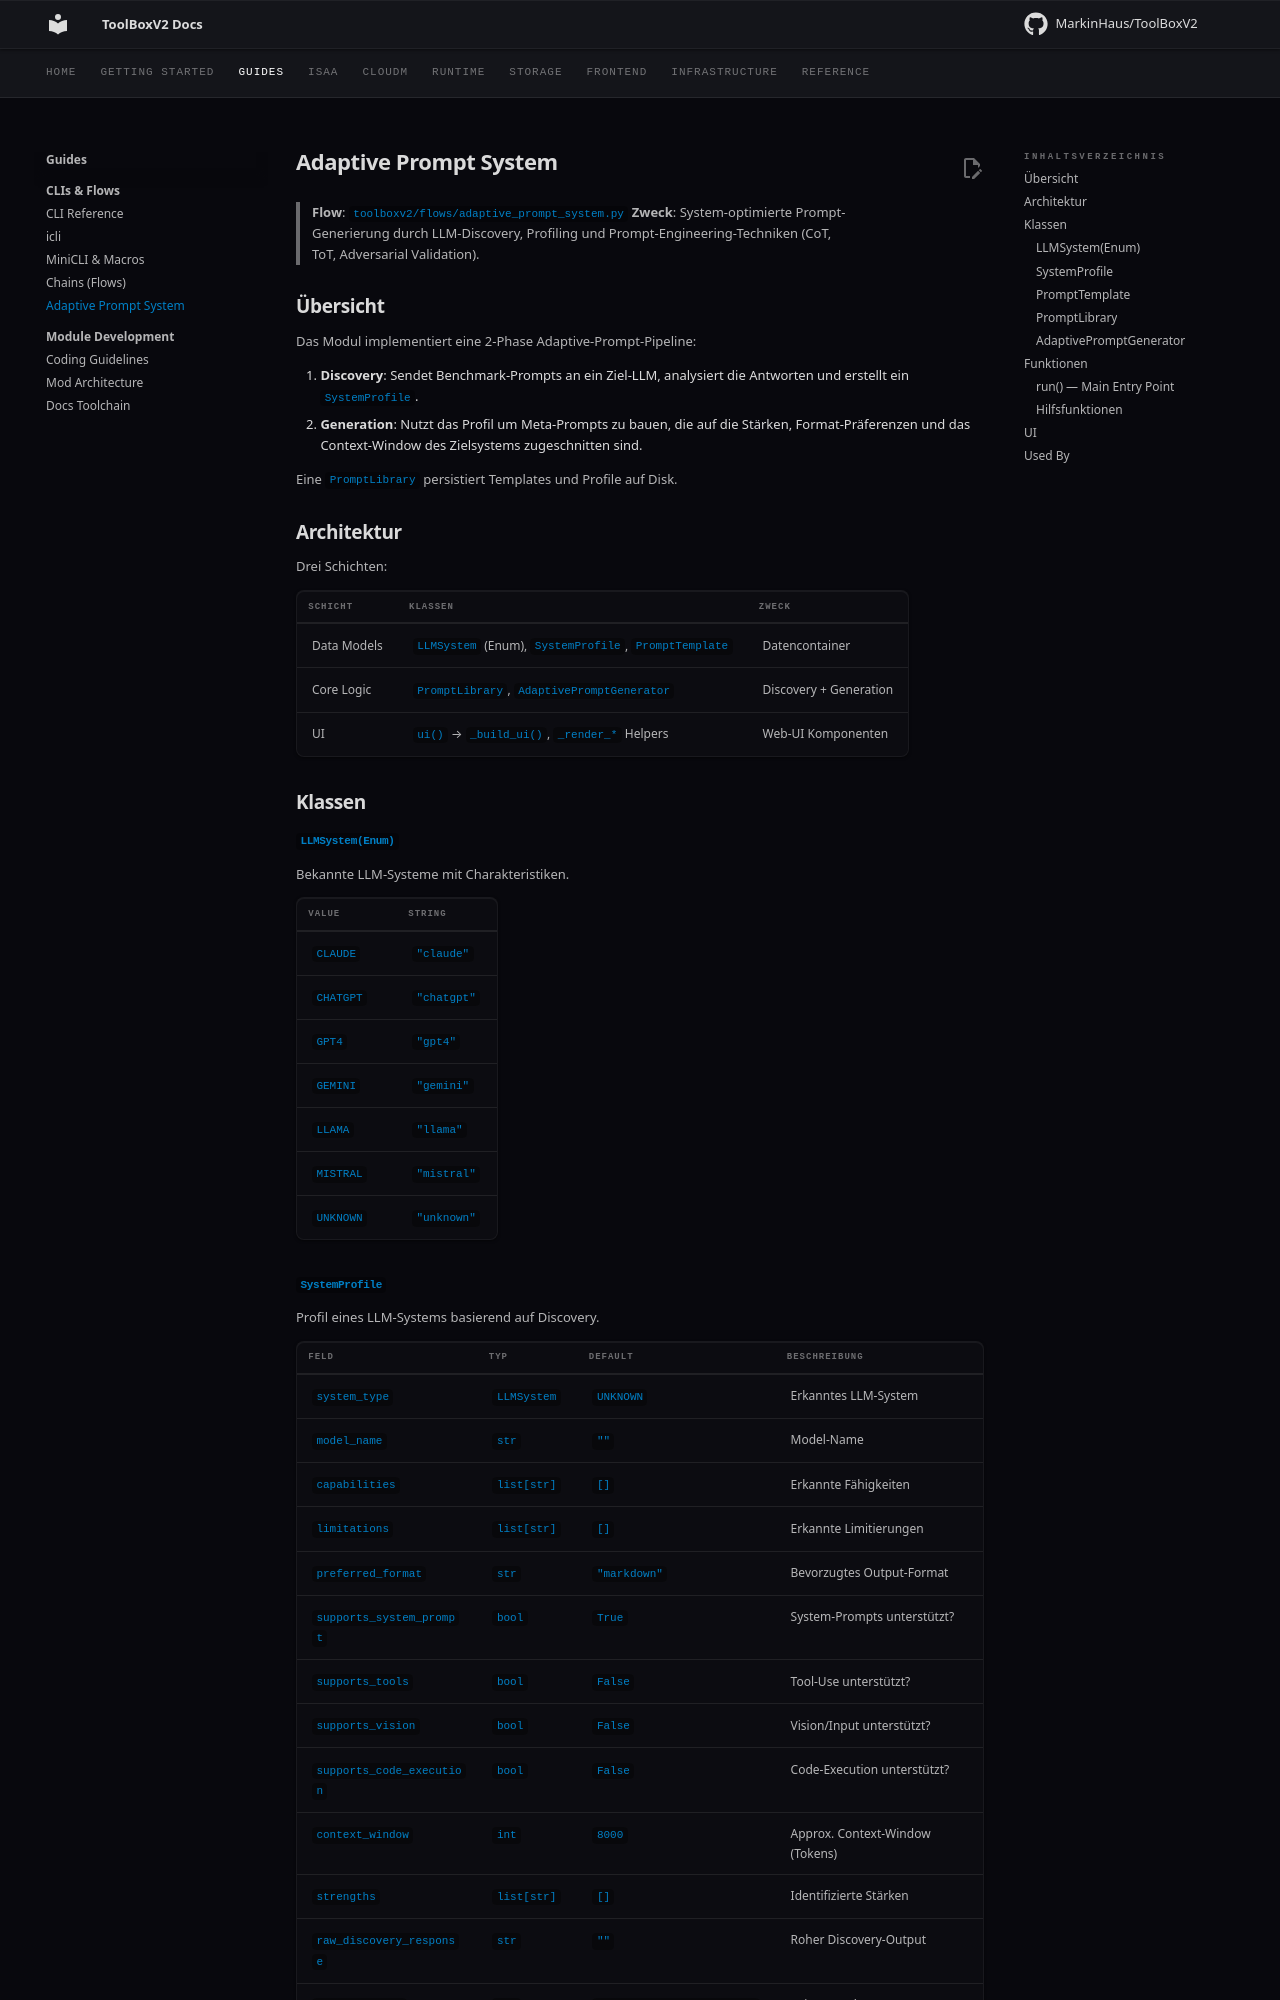

repository: MarkinHaus/ToolBoxV2 · page: flows/adaptive_prompt_system/index.html · generator: mkdocs

# Adaptive Prompt System

> **Flow**: `toolboxv2/flows/adaptive_prompt_system.py`
> **Zweck**: System-optimierte Prompt-Generierung durch LLM-Discovery, Profiling und Prompt-Engineering-Techniken (CoT, ToT, Adversarial Validation).

## Übersicht

Das Modul implementiert eine 2-Phase Adaptive-Prompt-Pipeline:

1. **Discovery**: Sendet Benchmark-Prompts an ein Ziel-LLM, analysiert die Antworten und erstellt ein `SystemProfile`.
2. **Generation**: Nutzt das Profil um Meta-Prompts zu bauen, die auf die Stärken, Format-Präferenzen und das Context-Window des Zielsystems zugeschnitten sind.

Eine `PromptLibrary` persistiert Templates und Profile auf Disk.

## Architektur

Drei Schichten:

| Schicht | Klassen | Zweck |
|---------|---------|-------|
| Data Models | `LLMSystem` (Enum), `SystemProfile`, `PromptTemplate` | Datencontainer |
| Core Logic | `PromptLibrary`, `AdaptivePromptGenerator` | Discovery + Generation |
| UI | `ui()` → `_build_ui()`, `_render_*` Helpers | Web-UI Komponenten |

## Klassen

### `LLMSystem(Enum)`

Bekannte LLM-Systeme mit Charakteristiken.

| Value | String |
|-------|--------|
| `CLAUDE` | `"claude"` |
| `CHATGPT` | `"chatgpt"` |
| `GPT4` | `"gpt4"` |
| `GEMINI` | `"gemini"` |
| `LLAMA` | `"llama"` |
| `MISTRAL` | `"mistral"` |
| `UNKNOWN` | `"unknown"` |

### `SystemProfile`

Profil eines LLM-Systems basierend auf Discovery.

| Feld | Typ | Default | Beschreibung |
|------|-----|---------|-------------|
| `system_type` | `LLMSystem` | `UNKNOWN` | Erkanntes LLM-System |
| `model_name` | `str` | `""` | Model-Name |
| `capabilities` | `list[str]` | `[]` | Erkannte Fähigkeiten |
| `limitations` | `list[str]` | `[]` | Erkannte Limitierungen |
| `preferred_format` | `str` | `"markdown"` | Bevorzugtes Output-Format |
| `supports_system_prompt` | `bool` | `True` | System-Prompts unterstützt? |
| `supports_tools` | `bool` | `False` | Tool-Use unterstützt? |
| `supports_vision` | `bool` | `False` | Vision/Input unterstützt? |
| `supports_code_execution` | `bool` | `False` | Code-Execution unterstützt? |
| `context_window` | `int` | `8000` | Approx. Context-Window (Tokens) |
| `strengths` | `list[str]` | `[]` | Identifizierte Stärken |
| `raw_discovery_response` | `str` | `""` | Roher Discovery-Output |
| `discovered_at` | `str` | `datetime.now().isoformat()` | Zeitstempel |
